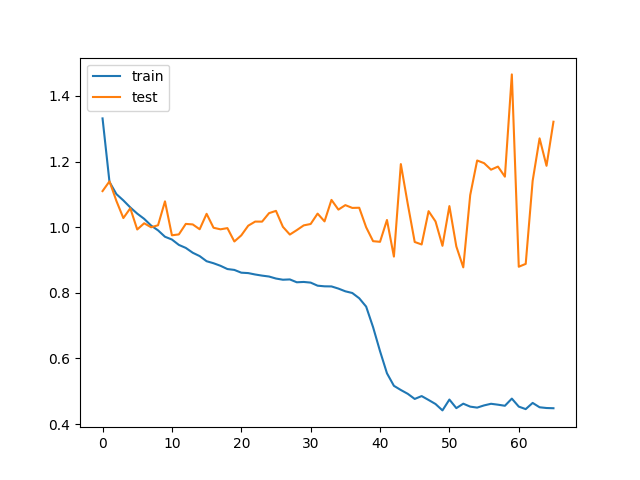

The table this chart was drawn from, first rows:
train_loss, test_loss, save
1.331, 1.11, V
1.138, 1.14, 
1.101, 1.08, V
1.082, 1.028, V
1.06, 1.058, 
1.041, 0.9931, V
1.025, 1.012, 
1.005, 0.9998, 
0.9904, 1.006, 
0.9709, 1.079, 
0.9625, 0.9754, V
0.9461, 0.978, 
0.9369, 1.01, 
0.9222, 1.008, 
0.912, 0.9938, 
0.8964, 1.041, 
0.8902, 0.9983, 
0.8824, 0.9936, 
0.8725, 0.9972, 
0.8699, 0.9565, V
0.8615, 0.9751, 
0.8602, 1.005, 
0.8559, 1.017, 
0.8525, 1.017, 
0.8497, 1.043, 
0.8436, 1.05, 
0.84, 1.001, 
0.8409, 0.9776, 
0.8322, 0.9911, 
0.8332, 1.006, 
0.8312, 1.01, 
0.8218, 1.041, 
0.8199, 1.018, 
0.8196, 1.083, 
0.813, 1.054, 
0.8047, 1.067, 
0.7996, 1.059, 
0.7835, 1.059, 
0.7581, 0.9998, 
0.6953, 0.9574, 
0.6223, 0.9555, V
0.5549, 1.022, 
0.5168, 0.9105, V
0.504, 1.192, 
0.4924, 1.071, 
0.4768, 0.955, 
0.4855, 0.9474, 
0.4736, 1.049, 
0.4613, 1.018, 
0.4419, 0.9433, 
0.4749, 1.064, 
0.4488, 0.9413, 
0.4623, 0.8776, V
0.4533, 1.098, 
0.4503, 1.203, 
0.4571, 1.195, 
0.462, 1.175, 
0.4592, 1.185, 
0.456, 1.154, 
0.4778, 1.466, 
... 6 more rows
